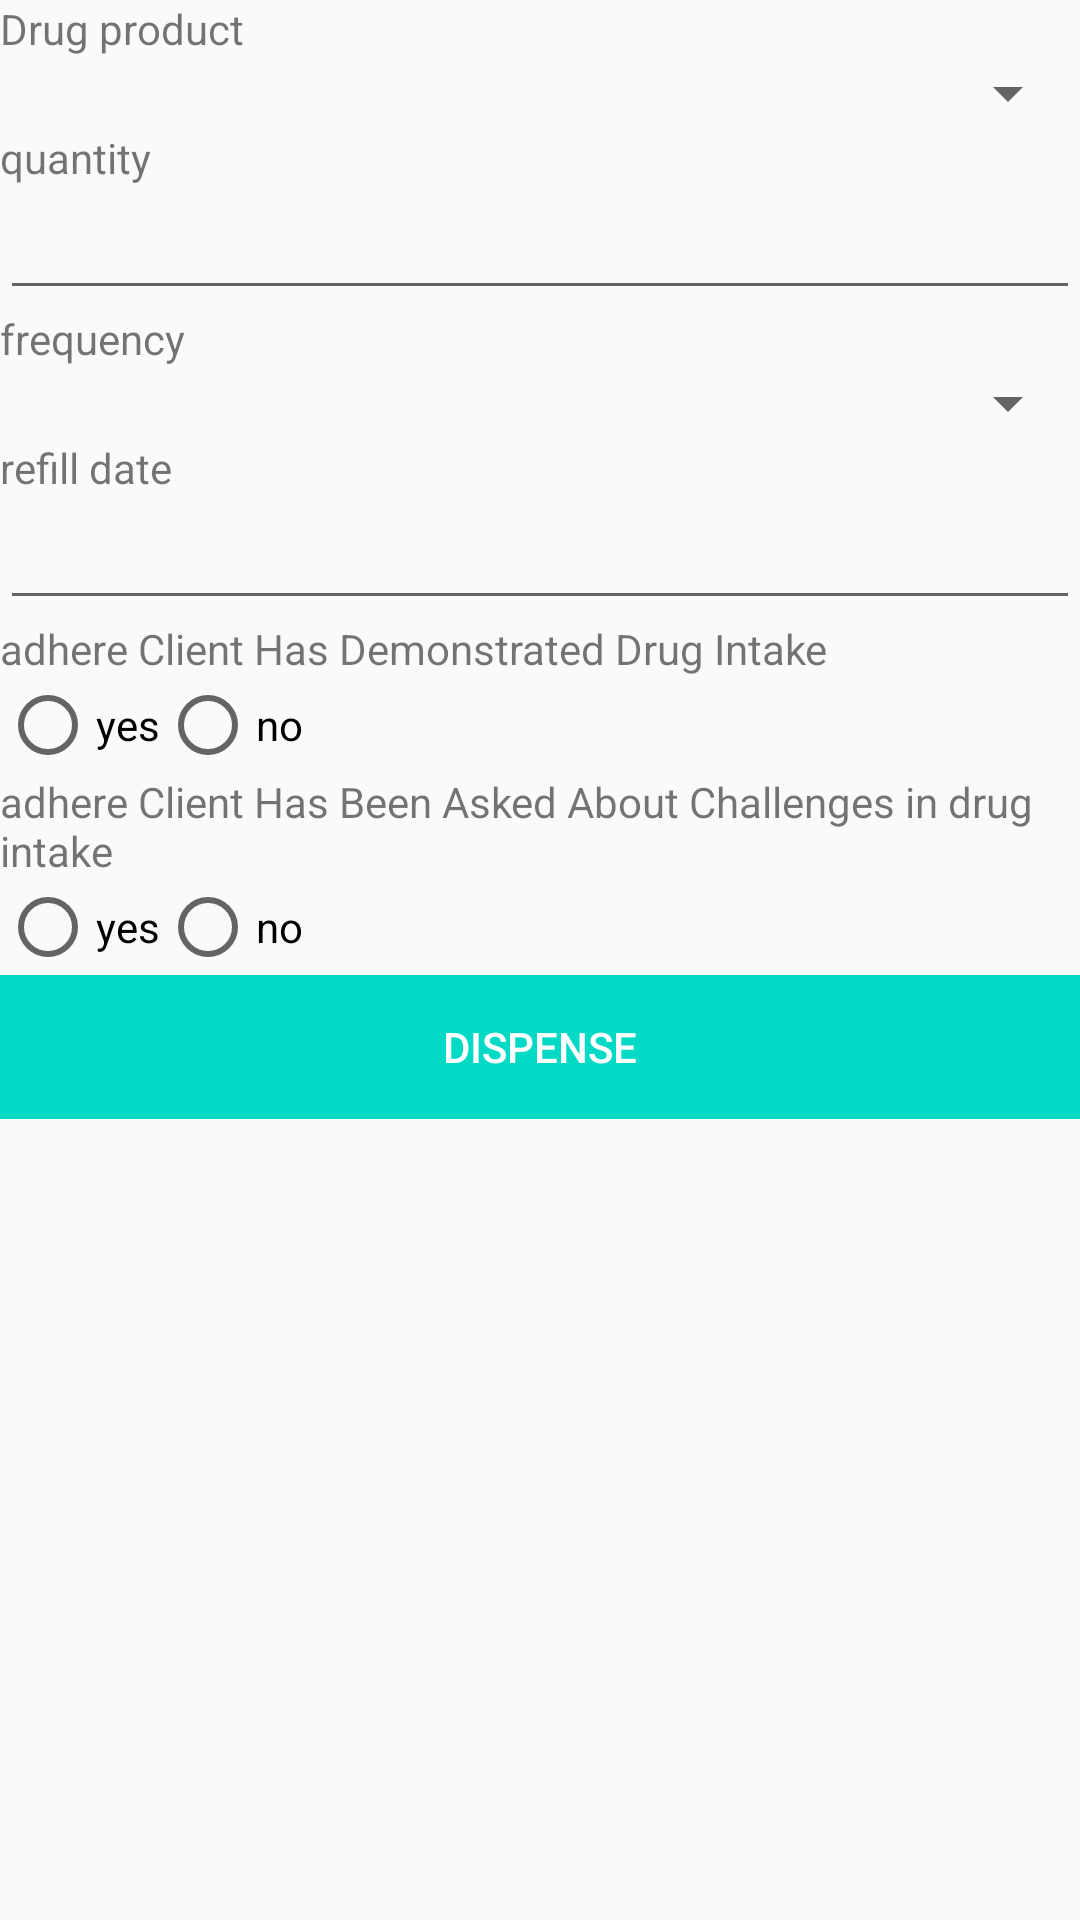

Here is an Android app screen rendered from its layout file. Give the layout XML and the strings, colors and styles it references.
<!-- AndroidManifest.xml: application theme AppTheme -->
<!-- res/layout/content_dispensation.xml -->
<?xml version="1.0" encoding="utf-8"?>
<androidx.core.widget.NestedScrollView xmlns:android="http://schemas.android.com/apk/res/android"
    xmlns:app="http://schemas.android.com/apk/res-auto"
    xmlns:tools="http://schemas.android.com/tools"
    android:layout_width="match_parent"
    android:layout_height="match_parent"
    app:layout_behavior="@string/appbar_scrolling_view_behavior"
    tools:context=".activity.stableoncare.DispensationActivity"
    tools:showIn="@layout/activity_dispensation">

    <LinearLayout
        android:layout_width="match_parent"
        android:layout_height="wrap_content"
        android:layout_marginLeft="@dimen/fragment_horizontal_margin"
        android:layout_marginTop="@dimen/fragment_vertical_margin"
        android:layout_marginBottom="@dimen/fragment_horizontal_margin"
        android:layout_marginRight="@dimen/fragment_vertical_margin"
        android:orientation="vertical">

        
        <TextView
            android:id="@+id/textView"
            android:layout_width="match_parent"
            android:layout_height="wrap_content"
            android:text="Drug product" />

        <Spinner
            android:id="@+id/spdrugProduct"
            android:layout_width="match_parent"
            android:layout_height="wrap_content" />

        <TextView
            android:id="@+id/textView7"
            android:layout_width="match_parent"
            android:layout_height="wrap_content"
            android:text="quantity" />

        <EditText
            android:id="@+id/edQuantity"
            android:layout_width="match_parent"
            android:layout_height="wrap_content"
            android:ems="10"
            android:inputType="text" />

        <TextView
            android:id="@+id/textView9"
            android:layout_width="match_parent"
            android:layout_height="wrap_content"
            android:text="frequency" />

        <Spinner
            android:id="@+id/spFrequency"
            android:layout_width="match_parent"
            android:layout_height="wrap_content" />

        <TextView
            android:id="@+id/textView10"
            android:layout_width="match_parent"
            android:layout_height="wrap_content"
            android:text="refill date" />

        <EditText
            android:id="@+id/editTextDate6"
            android:layout_width="match_parent"
            android:layout_height="wrap_content"
            android:ems="10"
            android:inputType="date" />
        <TextView
            android:id="@+id/textView39"
            android:layout_width="match_parent"
            android:layout_height="wrap_content"
            android:text="adhere Client Has Demonstrated Drug Intake" />

        <RadioGroup
            android:id="@+id/clientdemonstrated"
            android:layout_width="match_parent"
            android:layout_height="wrap_content"
            android:orientation="horizontal">

            <RadioButton
                android:id="@+id/rb_demonstrated_yes"
                android:layout_width="wrap_content"
                android:layout_height="wrap_content"
                android:text="yes" />

            <RadioButton
                android:id="@+id/rb_demonstrated_no"
                android:layout_width="wrap_content"
                android:layout_height="wrap_content"
                android:text="no" />
        </RadioGroup>

        <TextView
            android:id="@+id/textView40"
            android:layout_width="match_parent"
            android:layout_height="wrap_content"
            android:text="adhere Client Has Been Asked About Challenges in drug intake " />

        <RadioGroup
            android:id="@+id/askedchallenges"
            android:layout_width="match_parent"
            android:layout_height="wrap_content"
            android:orientation="horizontal">

            <RadioButton
                android:id="@+id/rb_challenges_yes"
                android:layout_width="wrap_content"
                android:layout_height="wrap_content"
                android:text="yes" />

            <RadioButton
                android:id="@+id/rb_challenges_no"
                android:layout_width="wrap_content"
                android:layout_height="wrap_content"
                android:text="no" />
        </RadioGroup>




        <LinearLayout
            android:layout_width="match_parent"
            android:layout_height="wrap_content"
            android:orientation="horizontal">

            <Button
                android:layout_width="match_parent"
                android:layout_height="wrap_content"
                android:text="Dispense"
                android:background="@color/colorAccent"
                android:textColor="#fff"
                android:id="@+id/btnDispense"/>

        </LinearLayout>

    </LinearLayout>

</androidx.core.widget.NestedScrollView>
<!-- res/layout/activity_dispensation.xml (included above) -->
<?xml version="1.0" encoding="utf-8"?>
<androidx.coordinatorlayout.widget.CoordinatorLayout xmlns:android="http://schemas.android.com/apk/res/android"
    xmlns:app="http://schemas.android.com/apk/res-auto"
    xmlns:tools="http://schemas.android.com/tools"
    android:layout_width="match_parent"
    android:layout_height="match_parent"
    android:fitsSystemWindows="true"
    tools:context=".activity.stableoncare.DispensationActivity">

    <com.google.android.material.appbar.AppBarLayout
        android:id="@+id/app_bar"
        android:layout_width="match_parent"
        android:layout_height="wrap_content"
        android:theme="@style/AppTheme.AppBarOverlay">

    </com.google.android.material.appbar.AppBarLayout>

    <include layout="@layout/content_dispensation" />


</androidx.coordinatorlayout.widget.CoordinatorLayout>
<!-- resources referenced by this layout -->
<resources>
  <style name="AppTheme.AppBarOverlay" parent="ThemeOverlay.AppCompat.Dark.ActionBar" />
  <style name="AppTheme" parent="Theme.AppCompat.Light.DarkActionBar">
      
      <item name="colorPrimary">@color/colorPrimary</item>
      <item name="colorPrimaryDark">@color/colorPrimaryDark</item>
      <item name="colorAccent">@color/colorAccent</item>
  </style>
  <!-- not gathered from this repository: default colours our renderer supplied (Android Studio template values) -->
  <color name="colorPrimary">#FF6200EE</color>
  <color name="colorPrimaryDark">#FF3700B3</color>
  <color name="colorAccent">#FF03DAC5</color>
</resources>
